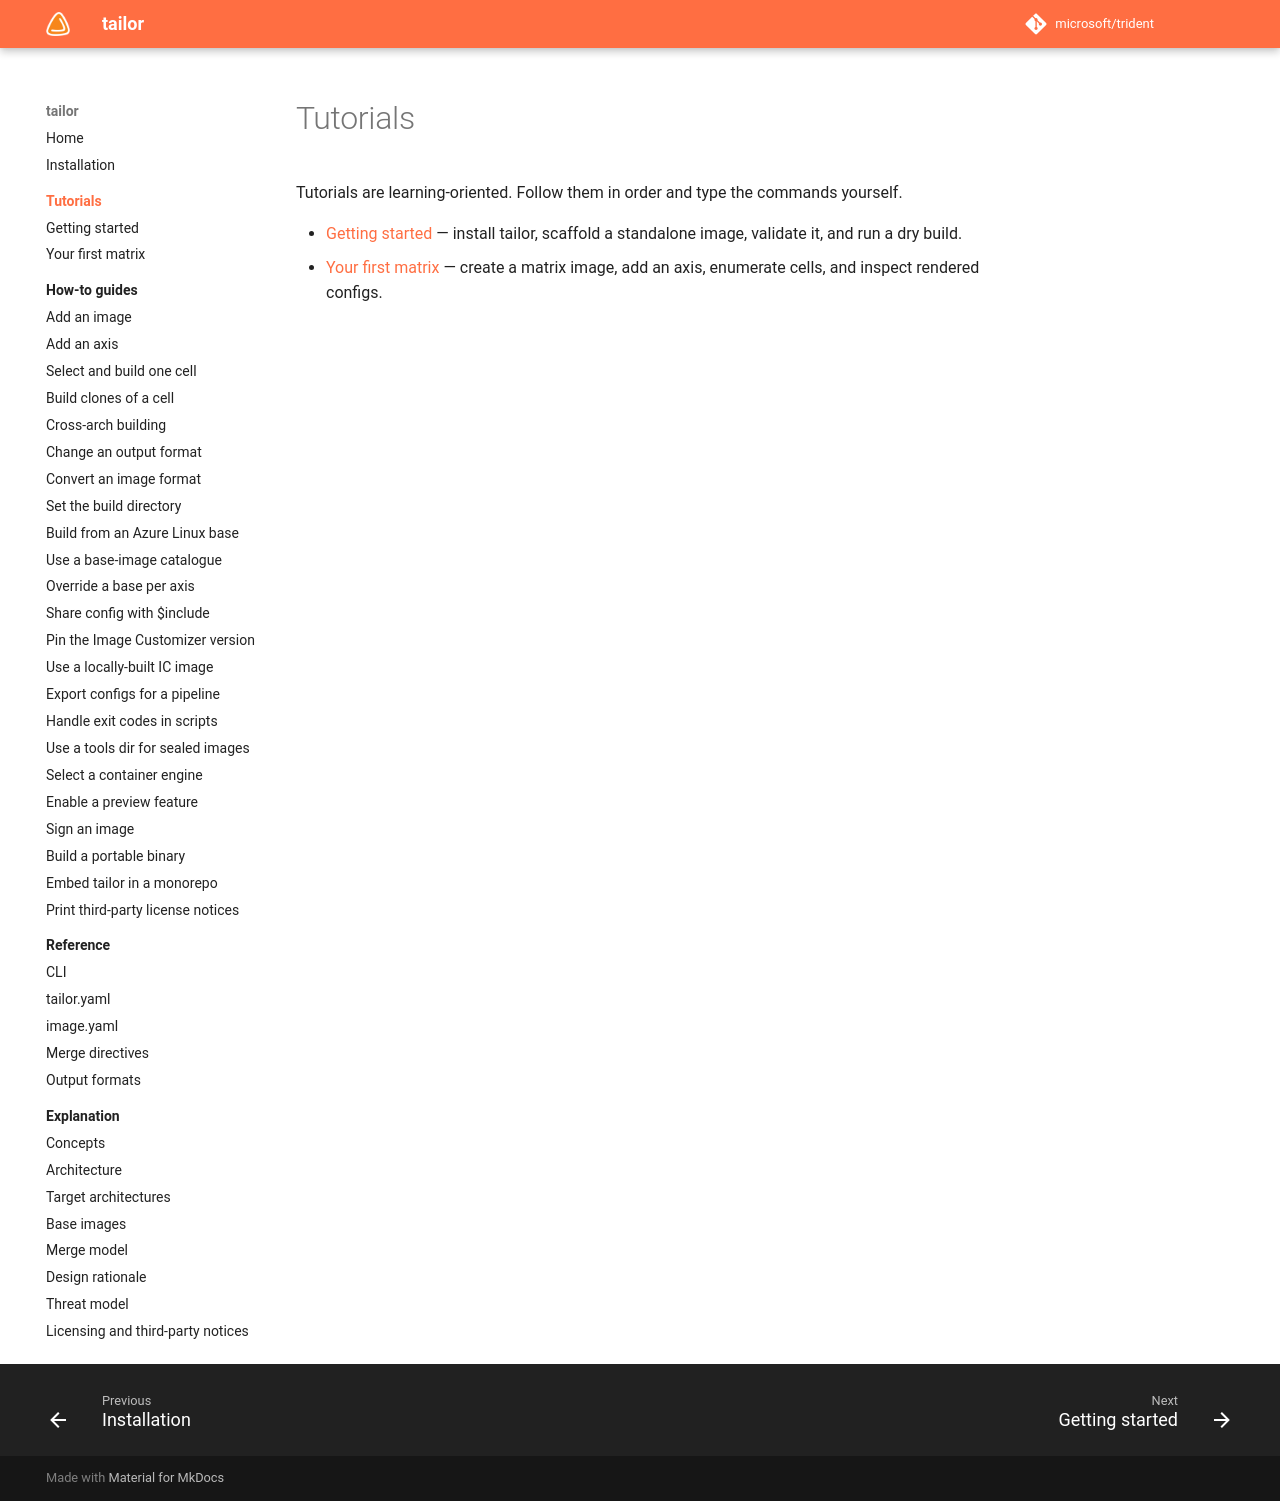

repository: frhuelsz/tailor · page: 1.3/tutorials/index.html · generator: mkdocs

# Tutorials

Tutorials are learning-oriented. Follow them in order and type the commands yourself.

- [Getting started](getting-started.md) — install tailor, scaffold a standalone image, validate it, and run a dry build.
- [Your first matrix](your-first-matrix.md) — create a matrix image, add an axis, enumerate cells, and inspect rendered configs.
